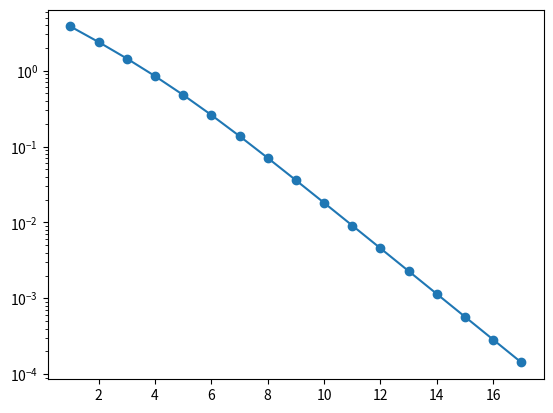

Reproduce this figure in Python.
import math
from matplotlib import pyplot as plt

def f(x):
    return (x-1)**2 * (x+1)

def df(x):
    return 2*(x-1)*(x+1) + (x-1)**2

if __name__ == '__main__':
    print('Newton')
    x0 = 7; xs = 1; eps = 1e-7; Max = 60
    x = x0; N = 0; x_N = 0;
    Error = [];

    print('step \t x_k \t error \t order')
    for k in range(Max+1):
        if(abs(f(x))<eps):
            N = k+1; x_N = x;
            print('N={}, x_N = {:.12e}'.format(N,x_N))
            break
        x = x0 - f(x0)/df(x0)
        print('{} \t {:.12e} \t {:.2e} \t {:.2e}'.format(k+1,x,x-2,xs))
        x0 = x;
        Error.append(abs(x-xs));

    plt.plot(range(1, N), Error, marker='o')
    plt.yscale('log')
    plt.show()
